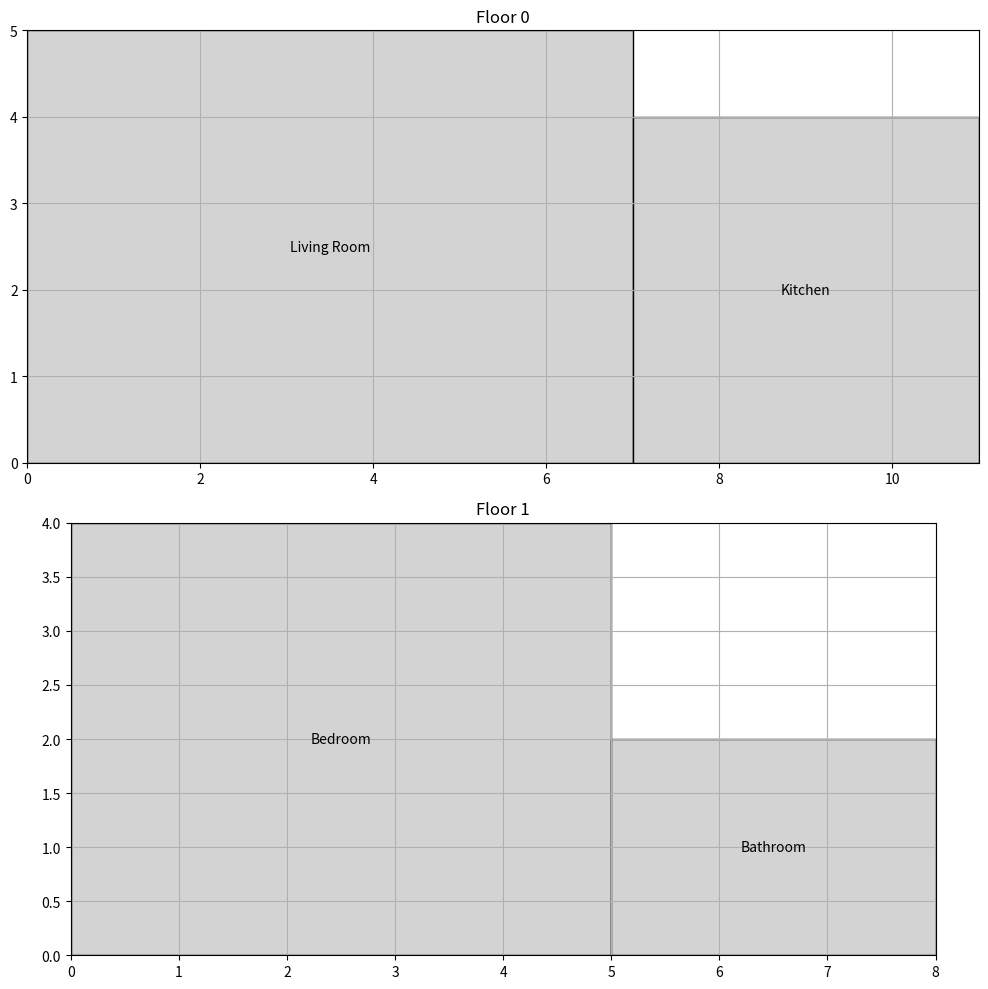

Reproduce this figure in Python.
#!/usr/bin/env python
# coding: utf-8

class Room:
    def __init__(self, name, length, width, height, purpose):
        self.name = name
        self.length = length
        self.width = width
        self.height = height
        self.purpose = purpose
        self.utilities = []
    
    def add_utility(self, utility):
        self.utilities.append(utility)
    
    def area(self):
        return self.length * self.width
    
    def volume(self):
        return self.length * self.width * self.height

class Floor:
    def __init__(self, level):
        self.level = level
        self.rooms = []
    
    def add_room(self, room):
        self.rooms.append(room)
    
    def total_area(self):
        return sum(room.area() for room in self.rooms)
    
    def total_volume(self):
        return sum(room.volume() for room in self.rooms)

class Building:
    def __init__(self, name, address):
        self.name = name
        self.address = address
        self.floors = []
    
    def add_floor(self, floor):
        self.floors.append(floor)
    
    def total_area(self):
        return sum(floor.total_area() for floor in self.floors)
    
    def total_volume(self):
        return sum(floor.total_volume() for floor in self.floors)
    
    def building_summary(self):
        summary = f"Building Name: {self.name}\nAddress: {self.address}\n"
        summary += f"Total Floors: {len(self.floors)}\n"
        summary += f"Total Area: {self.total_area()} sq units\n"
        summary += f"Total Volume: {self.total_volume()} cubic units\n"
        return summary
class Utility:
    def __init__(self, name, type):
        self.name = name
        self.type = type

# Examples of utilities
electricity = Utility("Electricity", "Electrical")
water = Utility("Water", "Plumbing")
internet = Utility("Internet", "Communication")
# Create rooms
living_room = Room("Living Room", 5, 7, 3, "Living")
kitchen = Room("Kitchen", 4, 4, 3, "Cooking")
bedroom = Room("Bedroom", 4, 5, 3, "Sleeping")
bathroom = Room("Bathroom", 2, 3, 3, "Bathing")

# Add utilities to rooms
living_room.add_utility(electricity)
living_room.add_utility(internet)
kitchen.add_utility(electricity)
kitchen.add_utility(water)
bedroom.add_utility(electricity)
bathroom.add_utility(electricity)
bathroom.add_utility(water)

# Create floors and add rooms to floors
ground_floor = Floor(0)
ground_floor.add_room(living_room)
ground_floor.add_room(kitchen)

first_floor = Floor(1)
first_floor.add_room(bedroom)
first_floor.add_room(bathroom)

# Create building and add floors to building
building = Building("Complex Building", "1234 Python Lane")
building.add_floor(ground_floor)
building.add_floor(first_floor)

# Print building summary
print(building.building_summary())

import matplotlib.pyplot as plt
import matplotlib.patches as patches

def plot_building(building):
    fig, axes = plt.subplots(len(building.floors), 1, figsize=(10, 5 * len(building.floors)))
    
    if len(building.floors) == 1:
        axes = [axes]
    
    for ax, floor in zip(axes, building.floors):
        ax.set_title(f'Floor {floor.level}')
        ax.set_xlim(0, 20)  # Adjust limits as necessary
        ax.set_ylim(0, 20)
        ax.set_aspect('equal')
        ax.grid(True)
        
        current_x = 0
        current_y = 0
        max_y = 0
        
        for room in floor.rooms:
            rect = patches.Rectangle((current_x, current_y), room.length, room.width, linewidth=1, edgecolor='black', facecolor='lightgray')
            ax.add_patch(rect)
            ax.text(current_x + room.length / 2, current_y + room.width / 2, room.name, ha='center', va='center')
            
            current_x += room.length
            max_y = max(max_y, current_y + room.width)
        
        ax.set_xlim(0, current_x)
        ax.set_ylim(0, max_y)
    
    plt.tight_layout()
    plt.show()

# Create rooms
living_room = Room("Living Room", 7, 5, 3, "Living")
kitchen = Room("Kitchen", 4, 4, 3, "Cooking")
bedroom = Room("Bedroom", 5, 4, 3, "Sleeping")
bathroom = Room("Bathroom", 3, 2, 3, "Bathing")

# Add utilities to rooms
living_room.add_utility(electricity)
living_room.add_utility(internet)
kitchen.add_utility(electricity)
kitchen.add_utility(water)
bedroom.add_utility(electricity)
bathroom.add_utility(electricity)
bathroom.add_utility(water)

# Create floors and add rooms to floors
ground_floor = Floor(0)
ground_floor.add_room(living_room)
ground_floor.add_room(kitchen)

first_floor = Floor(1)
first_floor.add_room(bedroom)
first_floor.add_room(bathroom)

# Create building and add floors to building
building = Building("Complex Building", "1234 Python Lane")
building.add_floor(ground_floor)
building.add_floor(first_floor)

# Visualize the building
plot_building(building)
